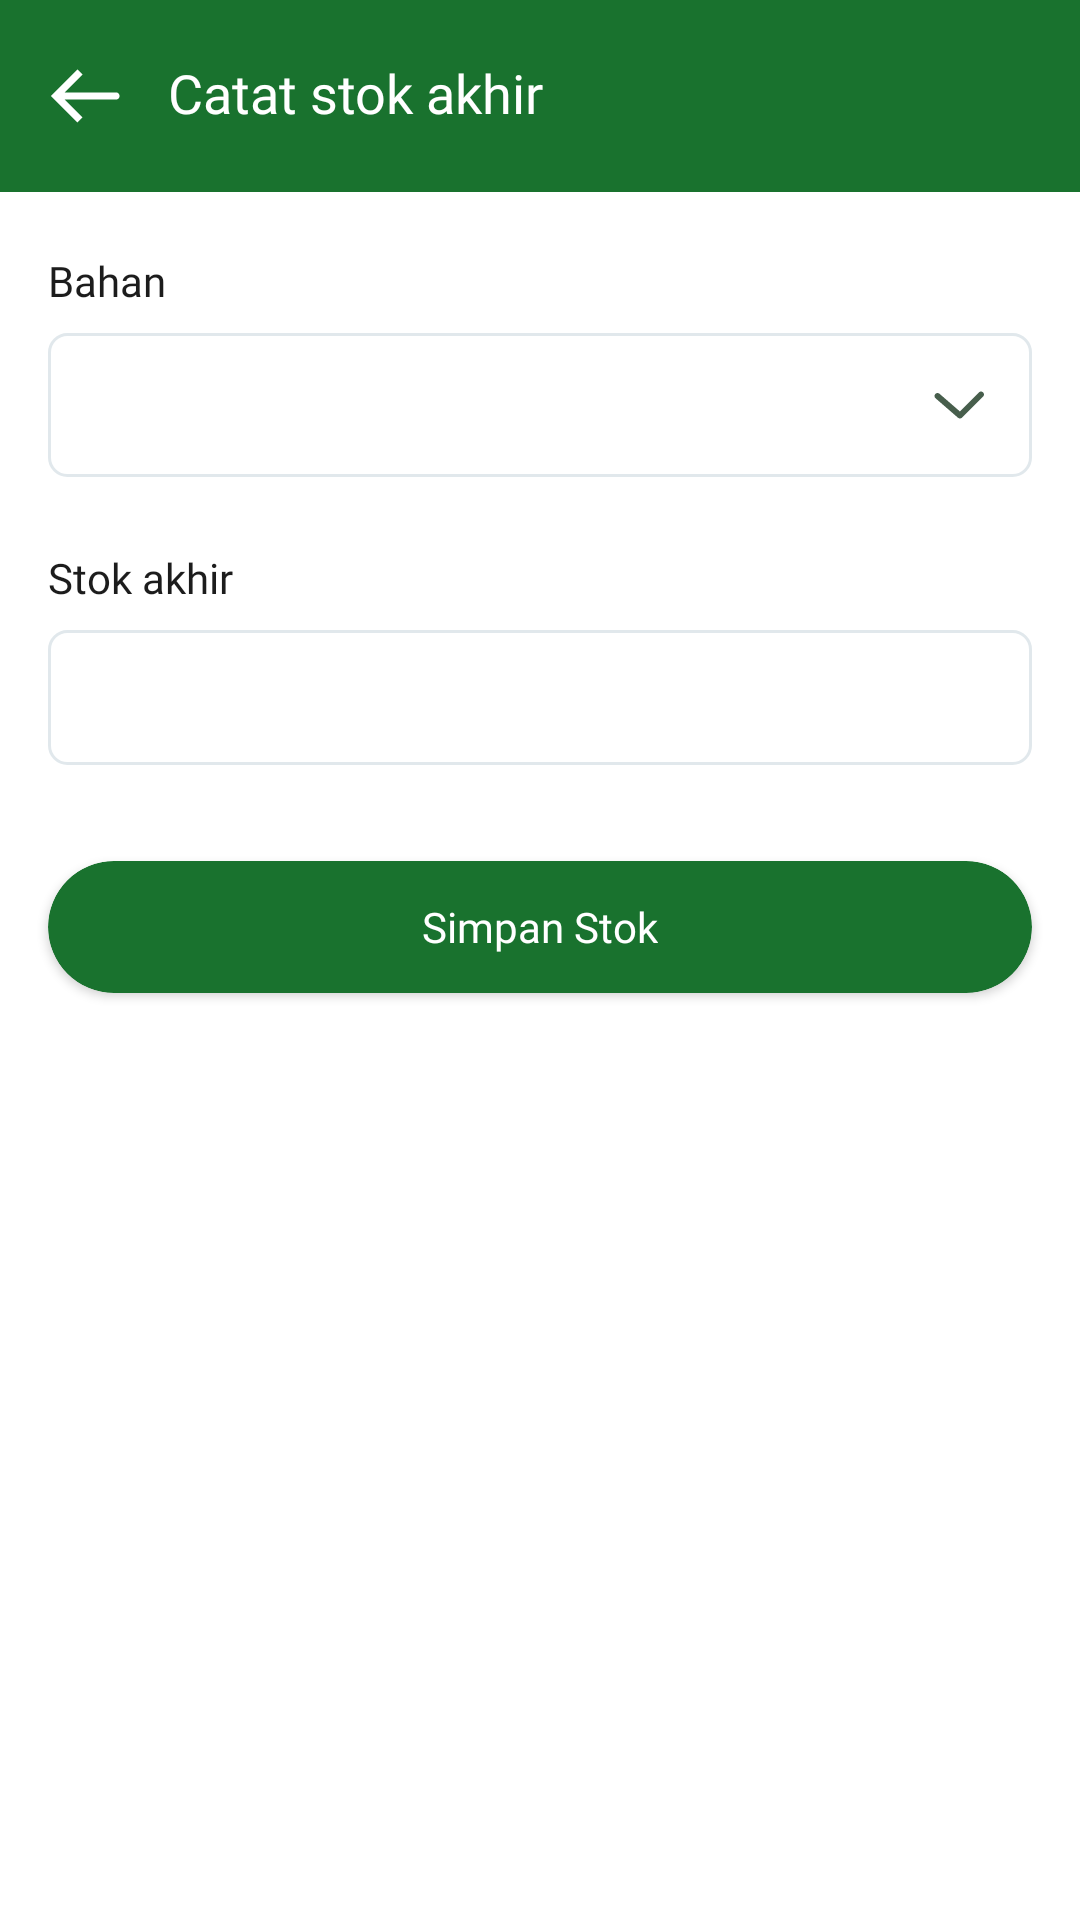

Write the Android layout XML for this screen, with the resource values it uses.
<!-- AndroidManifest.xml: application theme Theme.BalaiCoffeeDashboard -->
<!-- res/layout/activity_note_final_stock.xml -->
<?xml version="1.0" encoding="utf-8"?>
<androidx.constraintlayout.widget.ConstraintLayout xmlns:android="http://schemas.android.com/apk/res/android"
    xmlns:app="http://schemas.android.com/apk/res-auto"
    xmlns:tools="http://schemas.android.com/tools"
    android:layout_width="match_parent"
    android:layout_height="match_parent"
    android:background="@color/white"
    tools:context=".activities.NoteFinalStockActivity">

    <LinearLayout
        android:id="@+id/progressBar"
        android:layout_width="match_parent"
        android:layout_height="match_parent"
        android:gravity="center"
        android:elevation="10dp"
        android:background="#81000010"
        android:visibility="gone">
        <ProgressBar
            android:layout_width="100dp"
            android:layout_height="100dp"/>
    </LinearLayout>

    <LinearLayout
        android:id="@+id/topBarLinearLayout"
        android:layout_width="0dp"
        android:layout_height="64dp"
        android:orientation="horizontal"
        app:layout_constraintTop_toTopOf="parent"
        app:layout_constraintLeft_toLeftOf="parent"
        app:layout_constraintRight_toRightOf="parent"
        android:background="@color/green">

        <ImageView
            android:id="@+id/leftArrowImageView"
            android:layout_width="24dp"
            android:layout_height="24dp"
            android:layout_marginLeft="16dp"
            android:src="@drawable/arrow_left"
            android:layout_gravity="center"/>

        <TextView
            android:id="@+id/pageNameTitleView"
            android:layout_width="wrap_content"
            android:layout_height="wrap_content"
            android:layout_gravity="center"
            android:textSize="18sp"
            android:fontFamily="@font/plus_jakarta_sans_bold"
            android:textColor="@color/white"
            android:layout_marginLeft="16dp"
            android:includeFontPadding="false"
            android:text="Catat stok akhir"/>

    </LinearLayout>

    <TextView
        android:id="@+id/bahanTitleTextView"
        android:layout_width="wrap_content"
        android:layout_height="wrap_content"
        android:text="Bahan"
        android:layout_marginTop="20dp"
        android:layout_marginLeft="16dp"
        android:textSize="14sp"
        android:fontFamily="@font/plus_jakarta_sans_semibold"
        android:textColor="@color/grey_text"
        app:layout_constraintTop_toBottomOf="@id/topBarLinearLayout"
        app:layout_constraintLeft_toLeftOf="parent"/>

    <androidx.constraintlayout.widget.ConstraintLayout
        android:id="@+id/bahanPickerConstraintLayout"
        android:layout_width="0dp"
        android:layout_height="48dp"
        android:background="@drawable/rounded_edit_text"
        app:layout_constraintTop_toBottomOf="@id/bahanTitleTextView"
        app:layout_constraintLeft_toLeftOf="parent"
        app:layout_constraintRight_toRightOf="parent"
        android:layout_marginTop="8dp"
        android:layout_marginHorizontal="16dp"
        android:orientation="horizontal">

        <TextView
            android:id="@+id/bahanNameTextView"
            android:layout_width="0dp"
            android:layout_height="wrap_content"
            android:fontFamily="@font/plus_jakarta_sans_regular"
            app:layout_constraintTop_toTopOf="parent"
            app:layout_constraintBottom_toBottomOf="parent"
            app:layout_constraintLeft_toLeftOf="parent"
            app:layout_constraintRight_toLeftOf="@id/arrowDownImageVIew"
            android:layout_marginRight="16dp"
            android:textSize="14sp"
            android:textColor="@color/grey_text"/>

        <ImageView
            android:id="@+id/arrowDownImageVIew"
            android:layout_width="wrap_content"
            android:layout_height="wrap_content"
            android:src="@drawable/arrow_down"
            android:layout_gravity="right"
            app:layout_constraintTop_toTopOf="parent"
            app:layout_constraintBottom_toBottomOf="parent"
            app:layout_constraintRight_toRightOf="parent"
            android:layout_marginRight="16dp"/>

    </androidx.constraintlayout.widget.ConstraintLayout>

    <TextView
        android:id="@+id/stokAkhirTitleTextView"
        android:layout_width="wrap_content"
        android:layout_height="wrap_content"
        app:layout_constraintTop_toBottomOf="@id/bahanPickerConstraintLayout"
        app:layout_constraintLeft_toLeftOf="parent"
        android:layout_marginTop="24dp"
        android:layout_marginLeft="16dp"
        android:text="Stok akhir"
        android:textSize="14sp"
        android:textColor="@color/grey_text"
        android:fontFamily="@font/plus_jakarta_sans_semibold"/>

    <EditText
        android:id="@+id/stokAkhirEditText"
        android:layout_width="match_parent"
        android:layout_height="wrap_content"
        android:textColor="@color/grey_text"
        android:inputType="number"
        android:textSize="14sp"
        android:fontFamily="@font/plus_jakarta_sans_regular"
        app:layout_constraintTop_toBottomOf="@id/stokAkhirTitleTextView"
        android:layout_marginTop="8dp"
        android:layout_marginHorizontal="16dp"
        android:background="@drawable/rounded_edit_text"/>

    <TextView
        android:id="@+id/terpakaiTitleTextView"
        android:layout_width="wrap_content"
        android:layout_height="wrap_content"
        app:layout_constraintTop_toBottomOf="@id/stokAkhirEditText"
        app:layout_constraintLeft_toLeftOf="parent"
        android:layout_marginTop="24dp"
        android:layout_marginLeft="16dp"
        android:text="Terpakai"
        android:textSize="14sp"
        android:textColor="@color/grey_text"
        android:fontFamily="@font/plus_jakarta_sans_semibold"
        android:visibility="gone"/>

        <EditText
        android:id="@+id/terpakaiEditText"
        android:layout_width="match_parent"
        android:layout_height="wrap_content"
        android:textColor="@color/grey_text"
        android:inputType="number"
        android:textSize="14sp"
        android:fontFamily="@font/plus_jakarta_sans_regular"
        app:layout_constraintTop_toBottomOf="@id/terpakaiTitleTextView"
        android:layout_marginTop="8dp"
        android:layout_marginHorizontal="16dp"
        android:background="@drawable/rounded_edit_text"
        android:visibility="gone"/>

    <androidx.cardview.widget.CardView
        android:id="@+id/submitButtonCardView"
        android:layout_width="match_parent"
        android:layout_height="44dp"
        android:layout_marginTop="32dp"
        app:cardCornerRadius="24dp"
        app:cardBackgroundColor="@color/green"
        app:layout_constraintTop_toBottomOf="@id/terpakaiEditText"
        app:layout_constraintLeft_toLeftOf="parent"
        app:layout_constraintRight_toRightOf="parent"
        android:layout_marginHorizontal="16dp">

        <TextView
            android:layout_width="wrap_content"
            android:layout_height="wrap_content"
            android:text="Simpan Stok"
            android:layout_gravity="center"
            android:textColor="@color/white"
            android:fontFamily="@font/plus_jakarta_sans_semibold"
            android:textSize="14sp" />

    </androidx.cardview.widget.CardView>

</androidx.constraintlayout.widget.ConstraintLayout>
<!-- resources referenced by this layout -->
<resources>
  <color name="green">#19722E</color>
  <color name="grey_text">#1C1C1C</color>
  <color name="white">#FFFFFFFF</color>
  <!-- drawable arrow_down (drawable) -->
  <vector xmlns:android="http://schemas.android.com/apk/res/android"
      android:width="17dp"
      android:height="10dp"
      android:viewportWidth="17"
      android:viewportHeight="10">
    <path
        android:pathData="M2.155,1.244C1.738,0.883 1.106,0.928 0.744,1.345C0.383,1.762 0.428,2.394 0.845,2.756L2.155,1.244ZM9,8.5L8.345,9.256C8.742,9.599 9.336,9.578 9.707,9.207L9,8.5ZM16.707,2.207C17.098,1.817 17.098,1.183 16.707,0.793C16.317,0.402 15.683,0.402 15.293,0.793L16.707,2.207ZM0.845,2.756L8.345,9.256L9.655,7.744L2.155,1.244L0.845,2.756ZM9.707,9.207L16.707,2.207L15.293,0.793L8.293,7.793L9.707,9.207Z"
        android:fillColor="#475E4C"/>
  </vector>
  <!-- drawable arrow_left (drawable) -->
  <vector xmlns:android="http://schemas.android.com/apk/res/android"
      android:width="18dp"
      android:height="14dp"
      android:viewportWidth="18"
      android:viewportHeight="14">
    <path
        android:pathData="M2,7L1.364,6.364L0.727,7L1.364,7.636L2,7ZM17,7.9C17.497,7.9 17.9,7.497 17.9,7C17.9,6.503 17.497,6.1 17,6.1V7.9ZM7.364,0.364L1.364,6.364L2.636,7.636L8.636,1.636L7.364,0.364ZM1.364,7.636L7.364,13.636L8.636,12.364L2.636,6.364L1.364,7.636ZM2,7.9H17V6.1H2V7.9Z"
        android:fillColor="#ffffff"/>
  </vector>
  <!-- drawable rounded_edit_text (drawable) -->
  <?xml version="1.0" encoding="utf-8"?>
  <shape xmlns:android="http://schemas.android.com/apk/res/android" >
  
      <solid android:color="#FFFFFF" />
  
      <stroke
          android:width="1dp"
          android:color="#E1E8EC" />
      <padding
          android:left="16dp"
          android:top="13dp"
          android:bottom="13dp"/>
      <corners
          android:radius="6dp" />
  
  </shape>
  <style name="Theme.BalaiCoffeeDashboard" parent="Theme.MaterialComponents.DayNight.NoActionBar">
          
          <item name="colorPrimary">@color/green</item>
          <item name="colorPrimaryVariant">@color/green</item>
          <item name="colorOnPrimary">@color/white</item>
          
          <item name="colorSecondary">@color/green</item>
          <item name="colorSecondaryVariant">@color/green</item>
          <item name="colorOnSecondary">@color/black</item>
          
          <item name="android:statusBarColor">?attr/colorPrimaryVariant</item>
          
      </style>
  <color name="black">#FF000000</color>
</resources>
